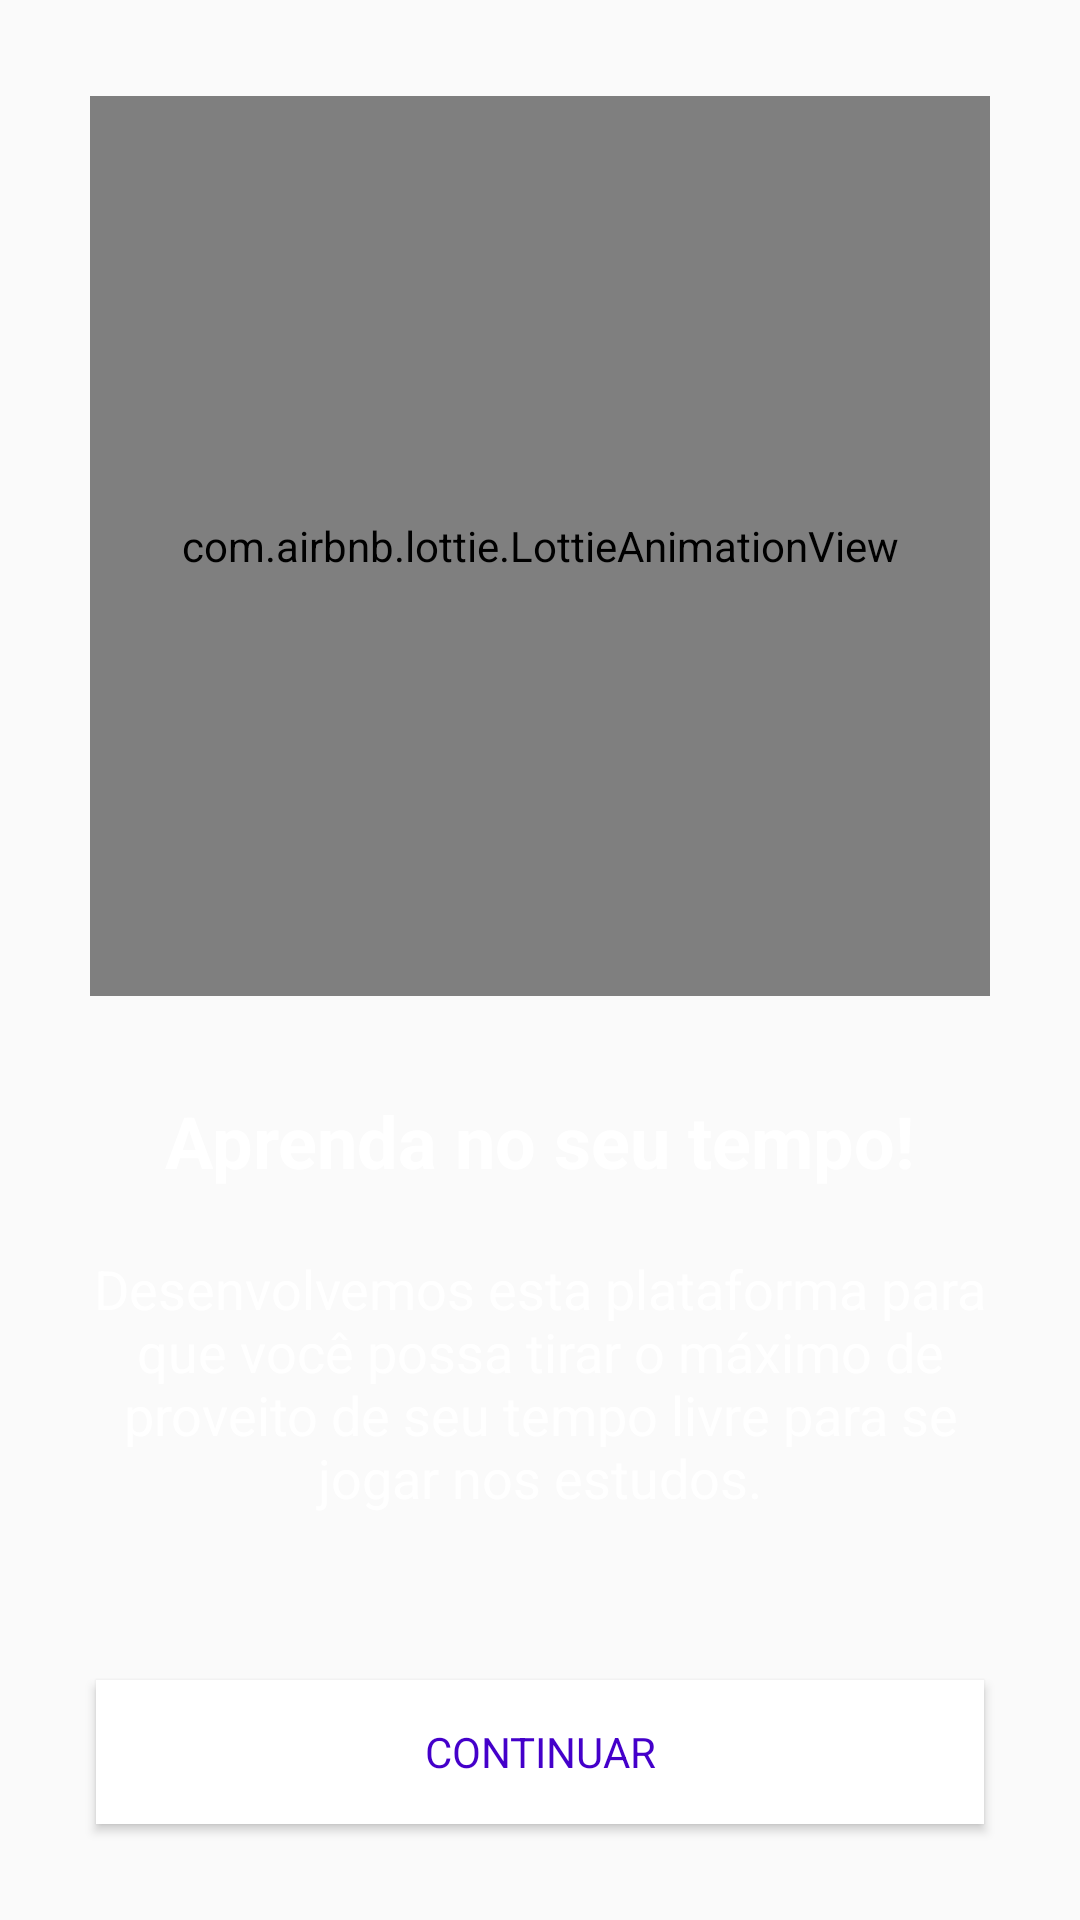

Here is an Android app screen rendered from its layout file. Give the layout XML and the strings, colors and styles it references.
<!-- AndroidManifest.xml: application theme AppTheme -->
<!-- res/layout/slide_intro_3.xml -->
<?xml version="1.0" encoding="utf-8"?>
<androidx.constraintlayout.widget.ConstraintLayout xmlns:android="http://schemas.android.com/apk/res/android"
    xmlns:app="http://schemas.android.com/apk/res-auto"
    xmlns:tools="http://schemas.android.com/tools"
    android:layout_width="match_parent"
    android:layout_height="match_parent"
    android:orientation="vertical"
    tools:context=".activity.IntroActivity">

    <TextView
        android:id="@+id/textView9"
        android:layout_width="wrap_content"
        android:layout_height="wrap_content"
        android:layout_marginTop="32dp"
        android:text="Aprenda no seu tempo!"
        android:textColor="@color/colorTextWhite"
        android:textSize="24sp"
        android:textStyle="bold"
        app:layout_constraintEnd_toEndOf="parent"
        app:layout_constraintStart_toStartOf="parent"
        app:layout_constraintTop_toBottomOf="@+id/animacaolottie" />

    <com.airbnb.lottie.LottieAnimationView
        android:id="@+id/animacaolottie"
        android:layout_width="300dp"
        android:layout_height="300dp"
        android:layout_marginTop="32dp"
        android:scaleType="fitCenter"
        app:layout_constraintEnd_toEndOf="parent"
        app:layout_constraintStart_toStartOf="parent"
        app:layout_constraintTop_toTopOf="parent"
        app:lottie_autoPlay="true"
        app:lottie_loop="true"
        app:lottie_rawRes="@raw/anim_login" />

    <TextView
        android:id="@+id/textView10"
        android:layout_width="0dp"
        android:layout_height="wrap_content"
        android:layout_marginStart="16dp"
        android:layout_marginLeft="16dp"
        android:layout_marginTop="16dp"
        android:layout_marginEnd="16dp"
        android:layout_marginRight="16dp"
        android:gravity="center"
        android:padding="5dp"
        android:text="Desenvolvemos esta plataforma para que você possa tirar o máximo de proveito de seu tempo livre para se jogar nos estudos."
        android:textAlignment="center"
        android:textColor="@color/colorTextWhite"
        android:textSize="18sp"
        app:layout_constraintEnd_toEndOf="parent"
        app:layout_constraintStart_toStartOf="parent"
        app:layout_constraintTop_toBottomOf="@+id/textView9" />

    <Button
        android:layout_width="0dp"
        android:layout_height="wrap_content"
        android:layout_marginStart="32dp"
        android:layout_marginLeft="32dp"
        android:layout_marginEnd="32dp"
        android:layout_marginRight="32dp"
        android:layout_marginBottom="32dp"
        android:background="@android:color/white"
        android:foreground="?attr/selectableItemBackground"
        android:onClick="btnTelaInicioSlide3"
        android:text="Continuar"
        android:textColor="@color/colorPrimaryDark"
        app:layout_constraintBottom_toBottomOf="parent"
        app:layout_constraintEnd_toEndOf="parent"
        app:layout_constraintStart_toStartOf="parent" />
</androidx.constraintlayout.widget.ConstraintLayout>
<!-- resources referenced by this layout -->
<resources>
  <color name="colorPrimaryDark">#4400ca</color>
  <color name="colorTextWhite">#FFFFFF</color>
  <style name="AppTheme" parent="Theme.AppCompat.Light.NoActionBar">
          
          <item name="colorPrimary">@color/colorPrimary</item>
          <item name="colorPrimaryDark">@color/colorPrimaryDark</item>
          <item name="colorAccent">@color/colorAccent</item>
          <item name="android:textColor">@color/colorPrimaryDark</item>
          <item name="fontFamily">@font/ubuntu_light</item>
  
      </style>
  <color name="colorPrimary">#8223ff</color>
  <color name="colorAccent">#18FFFF</color>
</resources>
